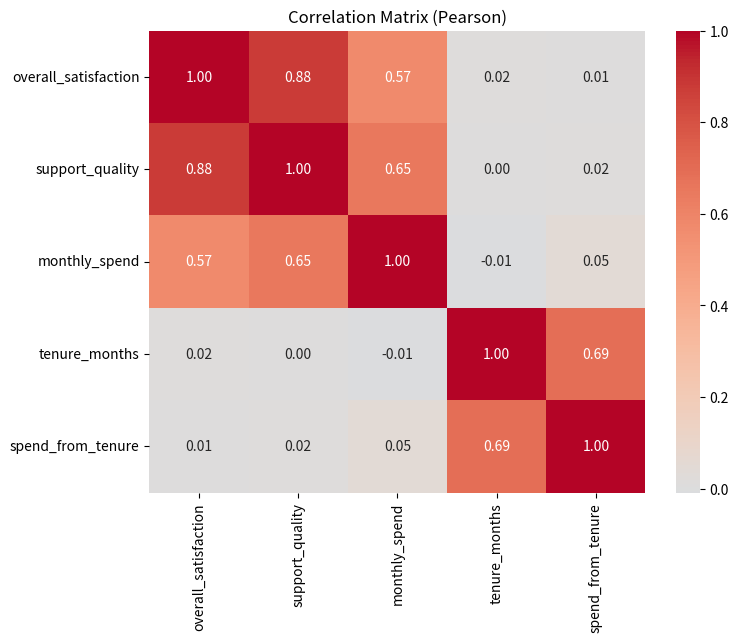
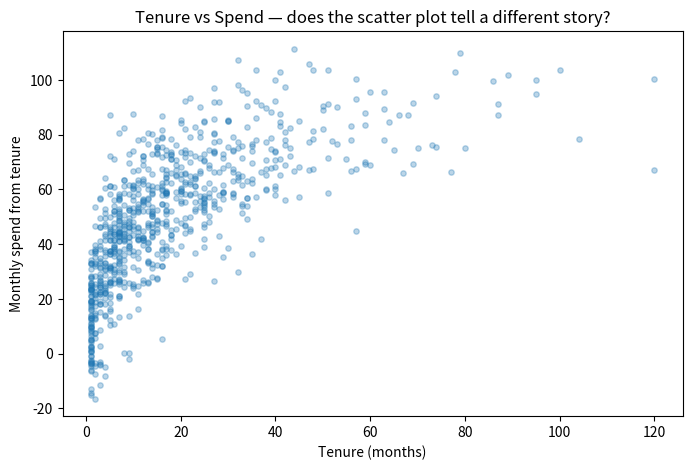

Here is the Python script that generated these plots, in order:
import numpy as np
import pandas as pd
import matplotlib.pyplot as plt
import seaborn as sns
from scipy import stats

np.random.seed(7)

n = 800

# Customer survey data
# Overall satisfaction: ordinal 1-5 (integer)
overall_satisfaction = np.random.choice([1, 2, 3, 4, 5], n, p=[0.05, 0.10, 0.20, 0.40, 0.25])

# Support quality: ordinal 1-5 (integer), correlated with overall_satisfaction
support_quality = np.clip(
    overall_satisfaction + np.random.choice([-1, 0, 0, 0, 1], n),
    1, 5
)

# Monthly spend (continuous), correlated with support quality (causation ambiguous)
monthly_spend = 50 + support_quality * 30 + np.random.normal(0, 40, n)
monthly_spend = np.clip(monthly_spend, 10, None)

# Months as customer (continuous), has a nonlinear relationship with spend
tenure_months = np.random.exponential(18, n).clip(1, 120).astype(int)
# Spend increases fast early, then levels off — nonlinear
spend_from_tenure = 20 * np.log1p(tenure_months) + np.random.normal(0, 15, n)

df = pd.DataFrame({
    'overall_satisfaction': overall_satisfaction,
    'support_quality': support_quality,
    'monthly_spend': monthly_spend.round(2),
    'tenure_months': tenure_months,
    'spend_from_tenure': spend_from_tenure.round(2)
})

print(df.dtypes)
print(df.head())

# --- AI-GENERATED CODE ---

# Correlation matrix using Pearson (default df.corr())
corr_matrix = df.corr()

plt.figure(figsize=(8, 6))
sns.heatmap(corr_matrix, annot=True, fmt='.2f', cmap='coolwarm', center=0)
plt.title('Correlation Matrix (Pearson)')
plt.show()

# AI conclusion (printed to simulate generated text)
print("=== AI Analysis Summary ===")
print(f"Overall satisfaction and support quality: r = {corr_matrix.loc['overall_satisfaction','support_quality']:.2f}")
print("→ High correlation confirms that improving support quality CAUSES higher satisfaction.")
print()
print(f"Support quality and monthly spend: r = {corr_matrix.loc['support_quality','monthly_spend']:.2f}")
print("→ Customers with better support experiences spend more. Strong relationship.")
print()
print(f"Tenure and spend (from tenure): r = {corr_matrix.loc['tenure_months','spend_from_tenure']:.2f}")
print("→ Weak correlation. Tenure does not predict spend.")

# Visualise the tenure vs spend relationship
plt.figure(figsize=(8, 5))
plt.scatter(df.tenure_months, df.spend_from_tenure, alpha=0.3, s=15)
plt.xlabel('Tenure (months)')
plt.ylabel('Monthly spend from tenure')
plt.title('Tenure vs Spend — does the scatter plot tell a different story?')
plt.show()

# Also compute Spearman correlation
pearson_r, p_pearson = stats.pearsonr(df.tenure_months, df.spend_from_tenure)
spearman_r, p_spearman = stats.spearmanr(df.tenure_months, df.spend_from_tenure)
print(f'Pearson r = {pearson_r:.3f} (p={p_pearson:.4f})')
print(f'Spearman r = {spearman_r:.3f} (p={p_spearman:.4f})')

# Corrected: use Spearman for ordinal columns
spearman_corr = df[['overall_satisfaction', 'support_quality']].corr(method='spearman')

rho, p = stats.spearmanr(df.overall_satisfaction, df.support_quality)
print(f'Spearman rho (satisfaction vs support): {rho:.3f}, p={p:.4f}')
print()
# Re-state the finding with correlational language
print('Corrected interpretation:')
print('Overall satisfaction and support quality are positively associated (ρ = {rho:.2f}).')
print('The direction and mechanism require further investigation —')
print('this finding does not establish that support quality causes satisfaction.')
